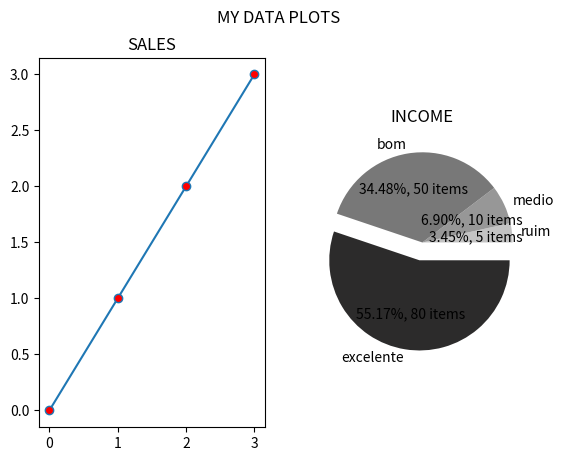

Write Python code to recreate this figure.

import matplotlib.pyplot as plt
import numpy as np

#plot 1:
x = np.array([0, 1, 2, 3])
y = np.array([3, 8, 1, 10])


plt.subplot(1, 2, 1)
# plt.grid()
plt.plot(x, marker = 'o', mfc = 'r')
plt.title('SALES')


#plot 2:
x = np.array([5, 10, 50, 80])
# y = np.array([10, 20, 30, 40])
mylabels = ['ruim', 'medio', 'bom', 'excelente']
myexplode = [0, 0, 0, 0.2]
mycolors = ['#C3C3C3', '#979797', '#787878', '#2C2B2B']



plt.subplot(1, 2, 2)
# plt.grid()
plt.pie(x, labels = mylabels, explode=myexplode, shadow=False, colors=mycolors,
        autopct=lambda p:f'{p:.2f}%, {p*sum(x)/100 :.0f} items')

# plt.legend(mylabels, loc = 'best', title = "Numbers of X:")
plt.title('INCOME')

plt.suptitle('MY DATA PLOTS')
plt.show()
